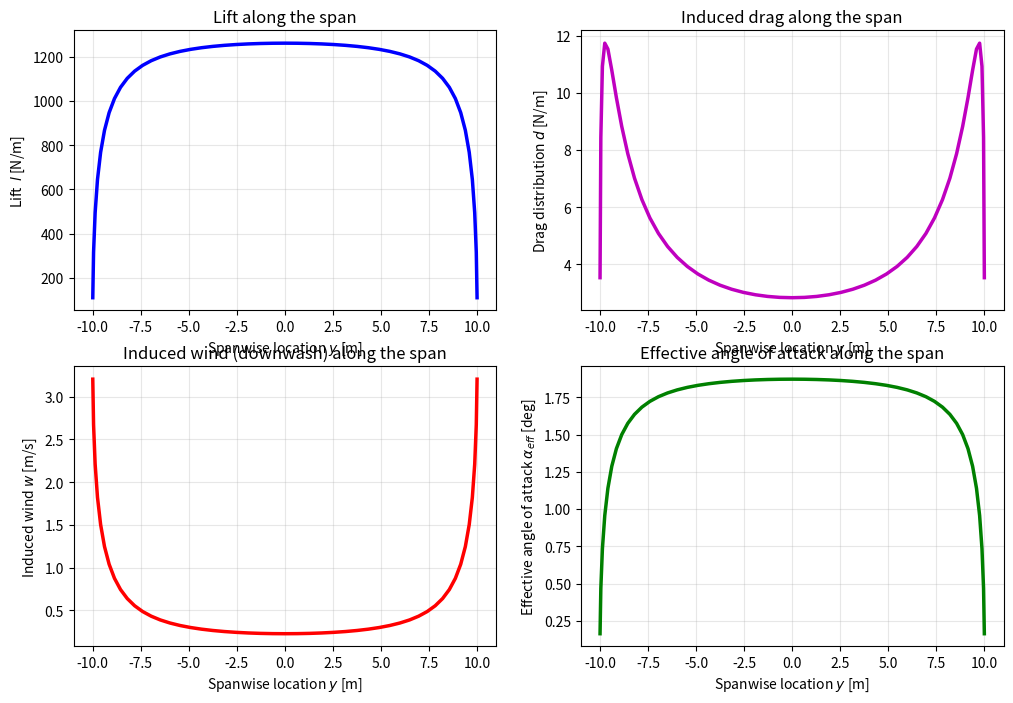

This chart was generated by the following Python code:

import numpy as np
import matplotlib.pyplot as plt




# ============================================================
# Wing geometry
# ============================================================

b = 20
chord = 1.2


# ============================================================
# Basic lifting line script that can compute the induced wind
# for a known circulation distribution
# ============================================================


# ============================================================
# Setting up the influence matrix
#
# Defining wing and placing points on the blade using a
# cosine distribution
# ============================================================

npoint = 50

delta_theta = np.pi / (npoint - 1)

theta = np.zeros(npoint)
yp = np.zeros(npoint)
xp = np.zeros(npoint)
zp = np.zeros(npoint)


for i in range(npoint):
    theta[i] = i * delta_theta
    yp[i] = -0.5 * b * np.cos(theta[i])
    xp[i] = 0.0
    zp[i] = 0.0



# ============================================================
# Calculating pivot points, where the induction is calculated
# ============================================================

ypiv = np.zeros(npoint - 1)
xpiv = np.zeros(npoint - 1)
zpiv = np.zeros(npoint - 1)

for i in range(npoint - 1):
    theta_mean = 0.5 * (theta[i] + theta[i + 1])
    ypiv[i] = -0.5 * b * np.cos(theta_mean)
    xpiv[i] = 0.0
    zpiv[i] = 0.0



# Building up influence matrix by taking one pivot point
# at a time
# ============================================================

influence = np.zeros((npoint - 1, npoint - 1))

for i in range(npoint - 1):

    # Pivot point
    Px = xpiv[i]
    Py = ypiv[i]
    Pz = zpiv[i]

    # Finding the influence from all horseshoe vortices
    # at this pivot point for a unit circulation in each
    # horseshoe vortex

    for k in range(npoint - 1):

        # A unit circulation
        gamma_unit = 1.0

        # Analytical Biot-Savart for a half-infinite
        # straight vortex line

        indu1 = 0.0

        h = yp[k + 1] - Py
        indu1 = gamma_unit / (4.0 * np.pi * h)

        h = Py - yp[k]
        indu2 = gamma_unit / (4.0 * np.pi * h)

        w = indu1 + indu2

        influence[i, k] = w


# ============================================================
# Now the influence matrix has been created and can be used
# ============================================================

alpha_g = 2.0          # deg


# Speed and density
vo = 100.0             # m/s
rho = 1.225            # kg/m^3


# ============================================================
# Initialization (first iteration)
#
# Putting the induced wind (downwash) to zero in every
# pivot point
# ============================================================

w = np.zeros(npoint - 1)
alpha_eff = np.zeros(npoint - 1)
alpha_i = np.zeros(npoint - 1)
cl = np.zeros(npoint - 1)
v_rel = np.zeros(npoint - 1)
gamma = np.zeros(npoint - 1)
w_star = np.zeros(npoint - 1)
R = np.zeros(npoint - 1)
l = np.zeros(npoint - 1)
d = np.zeros(npoint - 1)



# ============================================================
# Iteration starts
# (beta is a relaxation factor)
# ============================================================

beta = 0.01


for n in range(1000):
    # ============================================================
    # For every section on the wing
    # ============================================================
    for k in range(npoint - 1):
        
        v_rel[k] = np.sqrt(vo**2 + w[k]**2) # Relative velocity at the pivot point
        alpha_i[k] = np.arctan(w[k]/ vo)  # Induced angle of attack at the pivot point
        alpha_eff[k] = alpha_g -np.degrees( alpha_i[k] )# Effective angle of attack at the pivot point

        cl[k] = 0.11*alpha_eff[k]# Lift coefficient at the pivot point
        R[k] = 0.5*rho*v_rel[k]**2 * cl[k] # resulting lift vector
        l[k] = R[k] * np.cos(alpha_i[k]) # Lift per unit span at the pivot point
        d[k] = np.tan(alpha_i[k]) * l[k] # Induced drag per unit span at the pivot point
        

        gamma[k] = 0.5*cl[k] * v_rel[k] * chord  # Circulation at the pivot point
     


    w_star= influence @ gamma #Induced wind at every section due to the circulation distribution

    w_new = beta*w_star+(1-beta)*w # Relaxation of the induced wind at the pivot point

    #check for convergence

    if (np.max(np.abs(w-w_new)))< 1e-6:
        break
    w = w_new

#total lift and drag    , how much lift i slost due to 3d effects
r_total = np.trapz(R, ypiv)
lift_total = np.trapz(l, ypiv)
lost_lift = r_total-lift_total
drag_total = np.trapz(d, ypiv)

print(f'Total lift: {lift_total:.2f} N, Total drag: {drag_total:.2f} N, Lost lift due to 3D effects: {lost_lift:.2f} N')


#plot lift, induced drag, induced wind(downwash) and effective angle of attack distribution along the span of the wing
#4 subplots

plt.figure(figsize=(12, 8))
plt.subplot(2, 2, 1)
plt.plot(ypiv, l, 'b-', lw=2.5, label='Lift  distribution')
plt.xlabel('Spanwise location $y$ [m]')
plt.ylabel('Lift  $l$ [N/m]')
plt.title('Lift along the span')
plt.grid(True, alpha=0.3)   

plt.subplot(2, 2, 3)
plt.plot(ypiv, w, 'r-', lw=2.5, label='Induced wind (downwash) distribution')
plt.xlabel('Spanwise location $y$ [m]')
plt.ylabel('Induced wind $w$ [m/s]')
plt.title('Induced wind (downwash) along the span')
plt.grid(True, alpha=0.3)   

plt.subplot(2, 2, 4)
plt.plot(ypiv, alpha_eff, 'g-', lw=2.5, label='Effective angle of attack distribution')
plt.xlabel('Spanwise location $y$ [m]')
plt.ylabel('Effective angle of attack $\\alpha_{eff}$ [deg]')
plt.title('Effective angle of attack along the span')
plt.grid(True, alpha=0.3)

plt.subplot(2, 2, 2)
plt.plot(ypiv,d , 'm-', lw=2.5, label=' induced drag')
plt.xlabel('Spanwise location $y$ [m]')
plt.ylabel('Drag distribution $d$ [N/m]')
plt.title('Induced drag along the span')
plt.grid(True, alpha=0.3)   

plt.show()  
